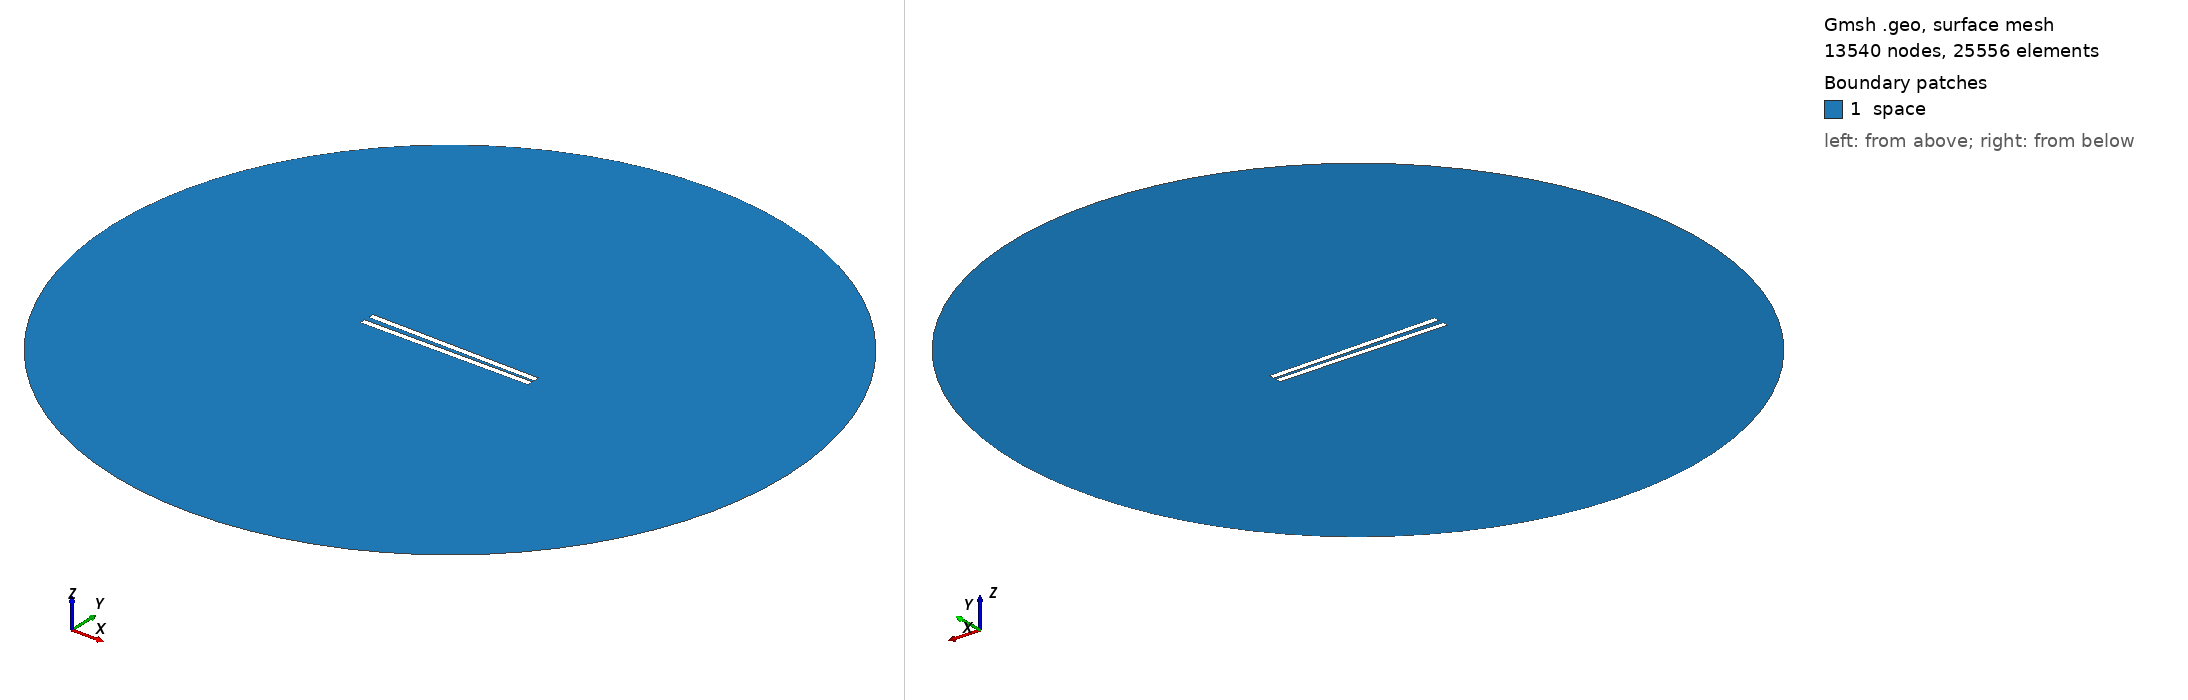

Gmsh geometry script, surface-meshed: 13540 nodes, 25556 surface elements. Boundary patches (legend numbers): 1 space. Left view from above one corner, right view from below the opposite corner. Legend entries are the model's physical surfaces. The drawing asked Gmsh for element sizes between 1% and 20% of the model's largest extent; the script's own settings can give other sizes.

=== 370.geo (drawn) ===
// Set the geometry kernel
SetFactory("OpenCASCADE");

//---------------------------------------
// Rectangles
//---------------------------------------

// Rectangle 1 (top)
Point(1) = {-49.733333333333334, 1.0833333333333333, 0, 1.0};
Point(2) = {49.733333333333334, 1.0833333333333333, 0, 1.0};
Point(3) = {49.733333333333334, 4.55, 0, 1.0};
Point(4) = {-49.733333333333334, 4.55, 0, 1.0};

Line(1) = {1, 2};
Line(2) = {2, 3};
Line(3) = {3, 4};
Line(4) = {4, 1};

Line Loop(1) = {1, 2, 3, 4};
Plane Surface(1) = {1};

Rotate { {0, 0, 1}, {0,  1.0833333333333333,  0}, -0.017 } {
  Surface{1};
}

// Rectangle 2 (bottom)
Point(5) = {-49.733333333333334, -1.0833333333333333, 0, 1.0};
Point(6) = {49.733333333333334, -1.0833333333333333, 0, 1.0};
Point(7) = {49.733333333333334, -4.55, 0, 1.0};
Point(8) = {-49.733333333333334, -4.55, 0, 1.0};

Line(5) = {5, 6};
Line(6) = {6, 7};
Line(7) = {7, 8};
Line(8) = {8, 5};

Line Loop(2) = {5, 6, 7, 8};
Plane Surface(2) = {2}; 


//---------------------------------------
// Circle
//---------------------------------------

// Define points
Point(9) = {0, 0, 0};        // Center
Point(10) = {200, 0, 0};     // Start point
Point(11) = {0, 200, 0};     // 90 degrees
Point(12) = {-200, 0, 0};    // 180 degrees
Point(13) = {0, -200, 0};    // 270 degrees

// Define circle arcs (each needs start, center, end)
Circle(9) = {10, 9, 11};
Circle(10) = {11, 9, 12};
Circle(11) = {12, 9, 13};
Circle(12) = {13, 9, 10};

// Define curve loop and surface if needed
Curve Loop(3) = {9, 10, 11, 12};
Surface(3) = {3};

// Subtract Rectangles from Circle
BooleanDifference{ Surface{3}; Delete; }{ Surface{1}; Surface{2}; Delete; }

//---------------------------------------
// Transfinite Lines and Surface
//---------------------------------------
r = 7;
Transfinite Line {1, 3} = 50*r Using Progression 1;
Transfinite Line {2, 4} = 2*r Using Progression 1;
Transfinite Line {5, 7} = 50*r Using Progression 1;
Transfinite Line {6, 8} = 2*r Using Progression 1;
Transfinite Line {9, 10, 11, 12} = 20 Using Progression 1;

//---------------------------------------
// Define Physical Groups
//---------------------------------------                

//--- Physical Curves
// Physical groups for boundaries
Physical Line("force_segment", 10) = {1};
Physical Line("upper_plate", 11) = {2, 3, 4};
Physical Line("lower_plate", 12) = {5, 6, 7, 8};
Physical Line("boundary", 20) = {9, 10, 11, 12};

//--- Physical Surfaces
Physical Surface("space", 30) = {3};

//---------------------------------------
// 6. Generate the Mesh
//---------------------------------------
Mesh 2;  // 2D mesh generation
